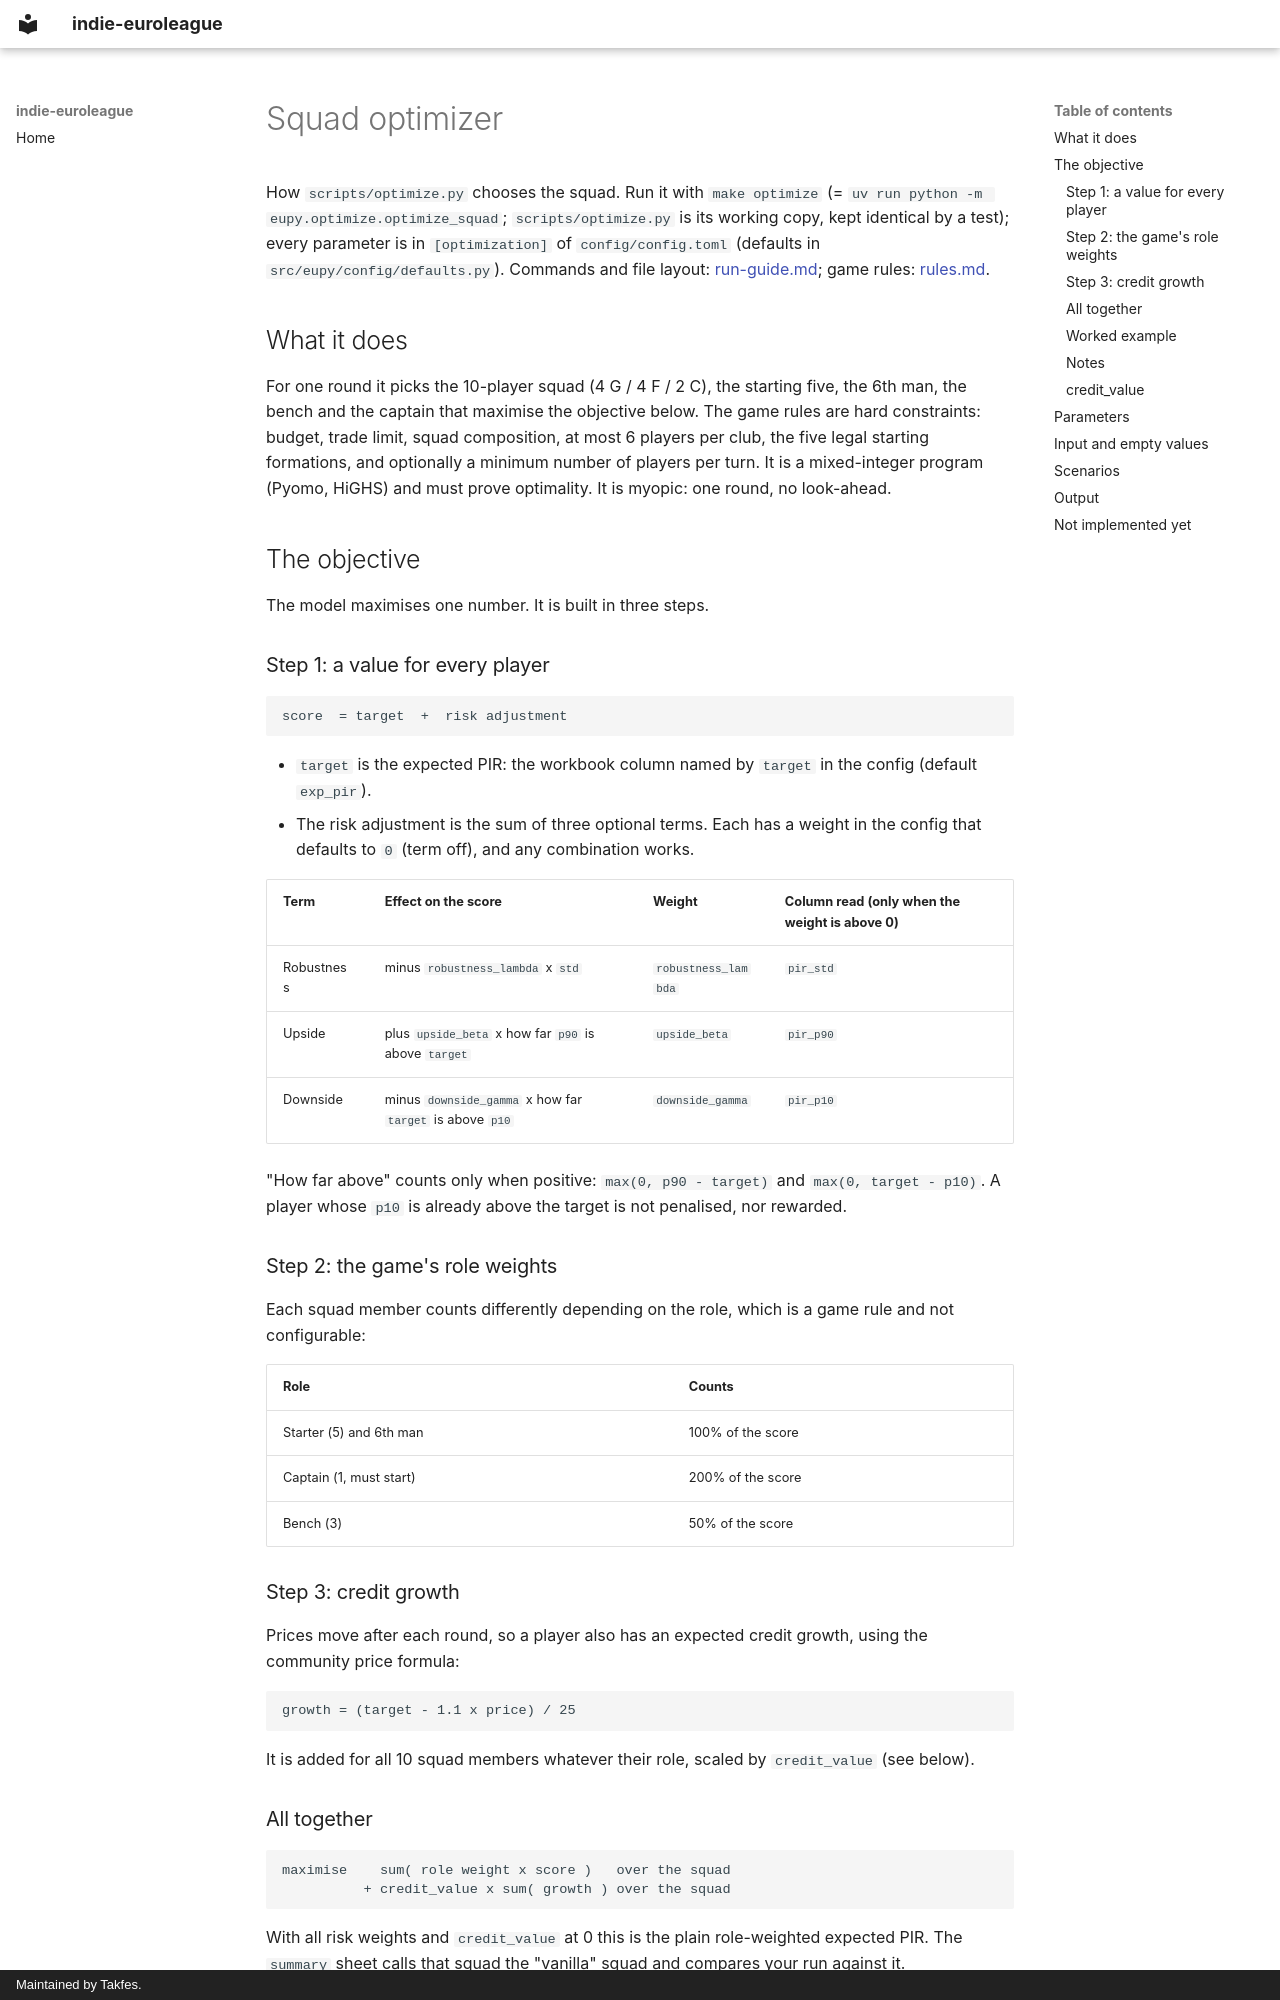

repository: Takfes/indie-euroleague · page: optimizer/index.html · generator: mkdocs · copyright: Maintained by Takfes.

# Squad optimizer

How `scripts/optimize.py` chooses the squad. Run it with `make optimize` (= `uv run python -m eupy.optimize.optimize_squad`; `scripts/optimize.py` is its working copy, kept identical by a test); every parameter is in `[optimization]` of `config/config.toml` (defaults in `src/eupy/config/defaults.py`). Commands and file layout: [run-guide.md](run-guide.md); game rules: [rules.md](rules.md).

## What it does

For one round it picks the 10-player squad (4 G / 4 F / 2 C), the starting five, the 6th man, the bench and the captain that maximise the objective below. The game rules are hard constraints: budget, trade limit, squad composition, at most 6 players per club, the five legal starting formations, and optionally a minimum number of players per turn. It is a mixed-integer program (Pyomo, HiGHS) and must prove optimality. It is myopic: one round, no look-ahead.

## The objective

The model maximises one number. It is built in three steps.

### Step 1: a value for every player

```
score  = target  +  risk adjustment
```

- `target` is the expected PIR: the workbook column named by `target` in the config (default `exp_pir`).
- The risk adjustment is the sum of three optional terms. Each has a weight in the config that defaults to `0` (term off), and any combination works.

| Term | Effect on the score | Weight | Column read (only when the weight is above 0) |
| --- | --- | --- | --- |
| Robustness | minus `robustness_lambda` x `std` | `robustness_lambda` | `pir_std` |
| Upside | plus `upside_beta` x how far `p90` is above `target` | `upside_beta` | `pir_p90` |
| Downside | minus `downside_gamma` x how far `target` is above `p10` | `downside_gamma` | `pir_p10` |

"How far above" counts only when positive: `max(0, p90 - target)` and `max(0, target - p10)`. A player whose `p10` is already above the target is not penalised, nor rewarded.

### Step 2: the game's role weights

Each squad member counts differently depending on the role, which is a game rule and not configurable:

| Role | Counts |
| --- | --- |
| Starter (5) and 6th man | 100% of the score |
| Captain (1, must start) | 200% of the score |
| Bench (3) | 50% of the score |

### Step 3: credit growth

Prices move after each round, so a player also has an expected credit growth, using the community price formula:

```
growth = (target - 1.1 x price) / 25
```

It is added for all 10 squad members whatever their role, scaled by `credit_value` (see below).

### All together

```
maximise    sum( role weight x score )   over the squad
          + credit_value x sum( growth ) over the squad
```

With all risk weights and `credit_value` at 0 this is the plain role-weighted expected PIR. The `summary` sheet calls that squad the "vanilla" squad and compares your run against it.
